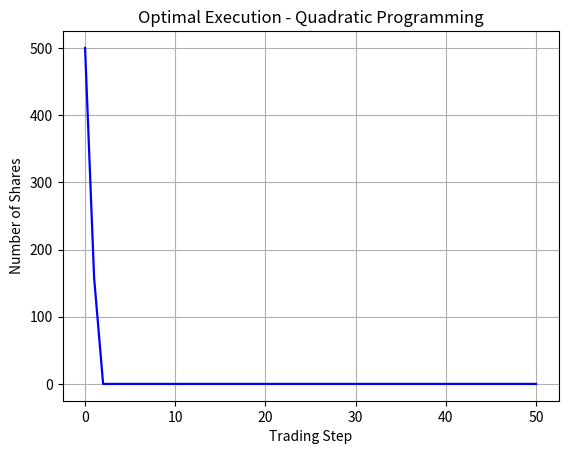

Here is the Python script that generated this plot:
import numpy as np
import pandas as pd
import math
import matplotlib.pyplot as plt
from scipy.optimize import minimize

class Almgren_Chriss2000:
    """
    Description:
    Select few deviations from the seminal model/work of Almgren & Chriss in their 2000 paper
    "Optimal Execution of Portfolio Transactions"
    """
    def __init__(self, ALPHA = 1, ETA = 5e-6, GAMMA = 5e-5, BETA = 1, LAMBDA = 0.00009, SIGMA = 0.495, EPSILON = 0.0625, MU = 0, N = 50, T = 0.025, X = 500):
        """
        :param ALPHA: power of temporary impact function
        :param ETA: linear coefficient of temporary impact function
        :param GAMMA: linear coefficient of permanent impact function
        :param BETA: power of permanent impact function
        :param LAMBDA: risk aversion measure**
        :param SIGMA: annual vol
        :param EPSILON: bid-ask spread + fees ~ fixed cost of selling ($/share)
        :param MU: expected drift term, set to 0 if no drift is present
        :param N: number of time steps/buckets (integer)
        :param T: expiry - when holdings must be depleted (days)
        :param X: number of shares holding initially (integer)
        """
        self.ALPHA = float(ALPHA)
        self.ETA = float(ETA)
        self.GAMMA = float(GAMMA)
        self.BETA = float(BETA)
        self.LAMBDA = float(LAMBDA)
        self.SIGMA = float(SIGMA)
        self.EPSILON = float(EPSILON)
        self.MU = float(MU)
        self.N = int(N)
        self.T = float(T)
        self.TAU = math.sqrt(self.T / self.N)
        self.KAPPA = math.sqrt((self.LAMBDA * (self.SIGMA ** 2)) /
                                (self.ETA * (1 + ((0.5 * self.GAMMA * self.TAU) / self.ETA))))
        self.X = int(X)
        #self.bellman_solve()
        self.basic_almgren()

    def temp_impact(self, x):
        return self.ETA * (x ** self.ALPHA)

    def perm_impact(self, x):
        return self.GAMMA * (x ** self.BETA)

    def hamiltonian(self, x, n):
        eq = self.LAMBDA * n * self.perm_impact(n / self.TAU) + \
             self.LAMBDA * (x - n) * self.TAU * self.temp_impact(n / self.TAU) +\
             (0.5 * (self.LAMBDA ** 2) * (self.SIGMA ** 2) * self.TAU * ((x - n) ** 2))
        return eq

    def variance_IS(self, opt_sale):
        variance_shortfall = 0
        step = -1
        while step < len(opt_sale) - 1:
            step += 1
            temp = (self.X - np.sum(opt_sale[0:step])) ** 2
            variance_shortfall += temp

        variance_shortfall = self.TAU * (self.SIGMA ** 2) * variance_shortfall
        return variance_shortfall

    def bellman_solve(self, plot='False'):
        """
        Using stochastic control to solve for best execution strategy
        :param plot: graph of strategy
        :return: 5-tup of value function, optimal trading set/strategy,
        inventory over time, as well as basic implentational shortfall expectation & variance for comparison purposes
        """
        value_func = np.zeros(shape=(self.N, self.X + 1), dtype='float64')
        opt_moves = np.zeros(shape=(self.N, self.X + 1), dtype='int')
        inventory = np.zeros(shape=(self.N, 1), dtype='int')
        inventory[0] = self.X
        opt_sale = []

        for x in range(self.X + 1):
            value_func[self.N - 1, x] = np.exp(x * self.temp_impact((x / self.TAU)))
            opt_moves[self.N - 1, x] = x

        for step in range(self.N - 2, -1, -1):
            for x in range(self.X + 1):
                best_value = value_func[step + 1, 0] * np.exp(self.hamiltonian(x, x))
                best_n = x

                for n in range(x):
                    current_value = value_func[step + 1, x - n] * np.exp(self.hamiltonian(x, n))
                    if current_value < best_value:
                        best_value = current_value
                        best_n = n

                value_func[step, x] = best_value
                opt_moves[step, x] = best_n

        for step in range(1, self.N):
            inventory[step] = inventory[step - 1] - opt_moves[step, inventory[step - 1]]
            opt_sale.append(opt_moves[step - 1])

        expected_shortfall = 0.5 * self.GAMMA * (self.X ** 2) + self.EPSILON * np.sum(opt_sale) +\
                             ((self.ETA - 0.5 * self.GAMMA) / self.TAU) * np.sum([sale ** 2 for sale in opt_sale])

        variance_shortfall = self.variance_IS(opt_sale)

        opt_sale = np.asarray(opt_sale)
        if plot=='True':
            plt.plot(inventory, color='blue', lw=1.6)
            plt.title('Optimal Execution - Dynamic Programming')
            plt.xlabel('Trading Step')
            plt.ylabel('Number of Shares')
            plt.grid(True)
            plt.show()

        return value_func, opt_moves, inventory, opt_sale, expected_shortfall, variance_shortfall

    def basic_almgren(self, plot='True'):
        """
        The baseline quadratic cost 2000 method for optimal execution from the paper - linear impact
        :return: opt_moves,
        """
        def optimal_objective(sale):
            """
            verbatim quadratic functuon of the control params
            :param sale: array
            :return: objective func
            """
            expected_cost = 0.5 * self.GAMMA * (self.X ** 2) \
                            - (self.MU * np.sum([self.TAU * (self.X - inventory) for inventory in np.cumsum(sale)])) \
                            + self.EPSILON * np.sum([abs(order) for order in sale]) \
                            + ((self.ETA - 0.5 * self.GAMMA) / self.TAU) * np.sum([order ** 2 for order in sale])
            variance_cost = self.variance_IS(sale)
            objective_cost = expected_cost + self.LAMBDA * variance_cost
            return objective_cost

        trades = np.zeros((self.N, 1))
        BOUNDS = tuple((0.0, self.X) for x in range(len(trades)))
        CONSTRAINTS = ({'type': 'eq', 'fun': lambda x: np.sum(x) - self.X})
        opt_sale = minimize(optimal_objective, trades.flatten(), method='SLSQP', bounds=BOUNDS, constraints=CONSTRAINTS)
        opt_sale = np.array(opt_sale.x)
        inventory = [self.X]
        for t in range((len(opt_sale))):
            inventory.append(inventory[t] - opt_sale[t])

        expected_shortfall = 0.5 * self.GAMMA * (self.X ** 2) + self.EPSILON * np.sum(opt_sale) + \
                             ((self.ETA - 0.5 * self.GAMMA) / self.TAU) * np.sum([sale ** 2 for sale in opt_sale])
        variance_shortfall = self.variance_IS(opt_sale)

        if plot == 'True':
            plt.plot(inventory, color='blue', lw=1.6)
            plt.title('Optimal Execution - Quadratic Programming')
            plt.xlabel('Trading Step')
            plt.ylabel('Number of Shares')
            plt.grid(True)
            plt.show()

        return opt_sale, inventory, expected_shortfall, variance_shortfall

    def reinforcement_learn(self):
        """
        WIP - I'm thinking making this more interesting based off Bao & Liu's recent paper on multi-agents
        """
        pass

if __name__ == "__main__":
    execute = Almgren_Chriss2000()






